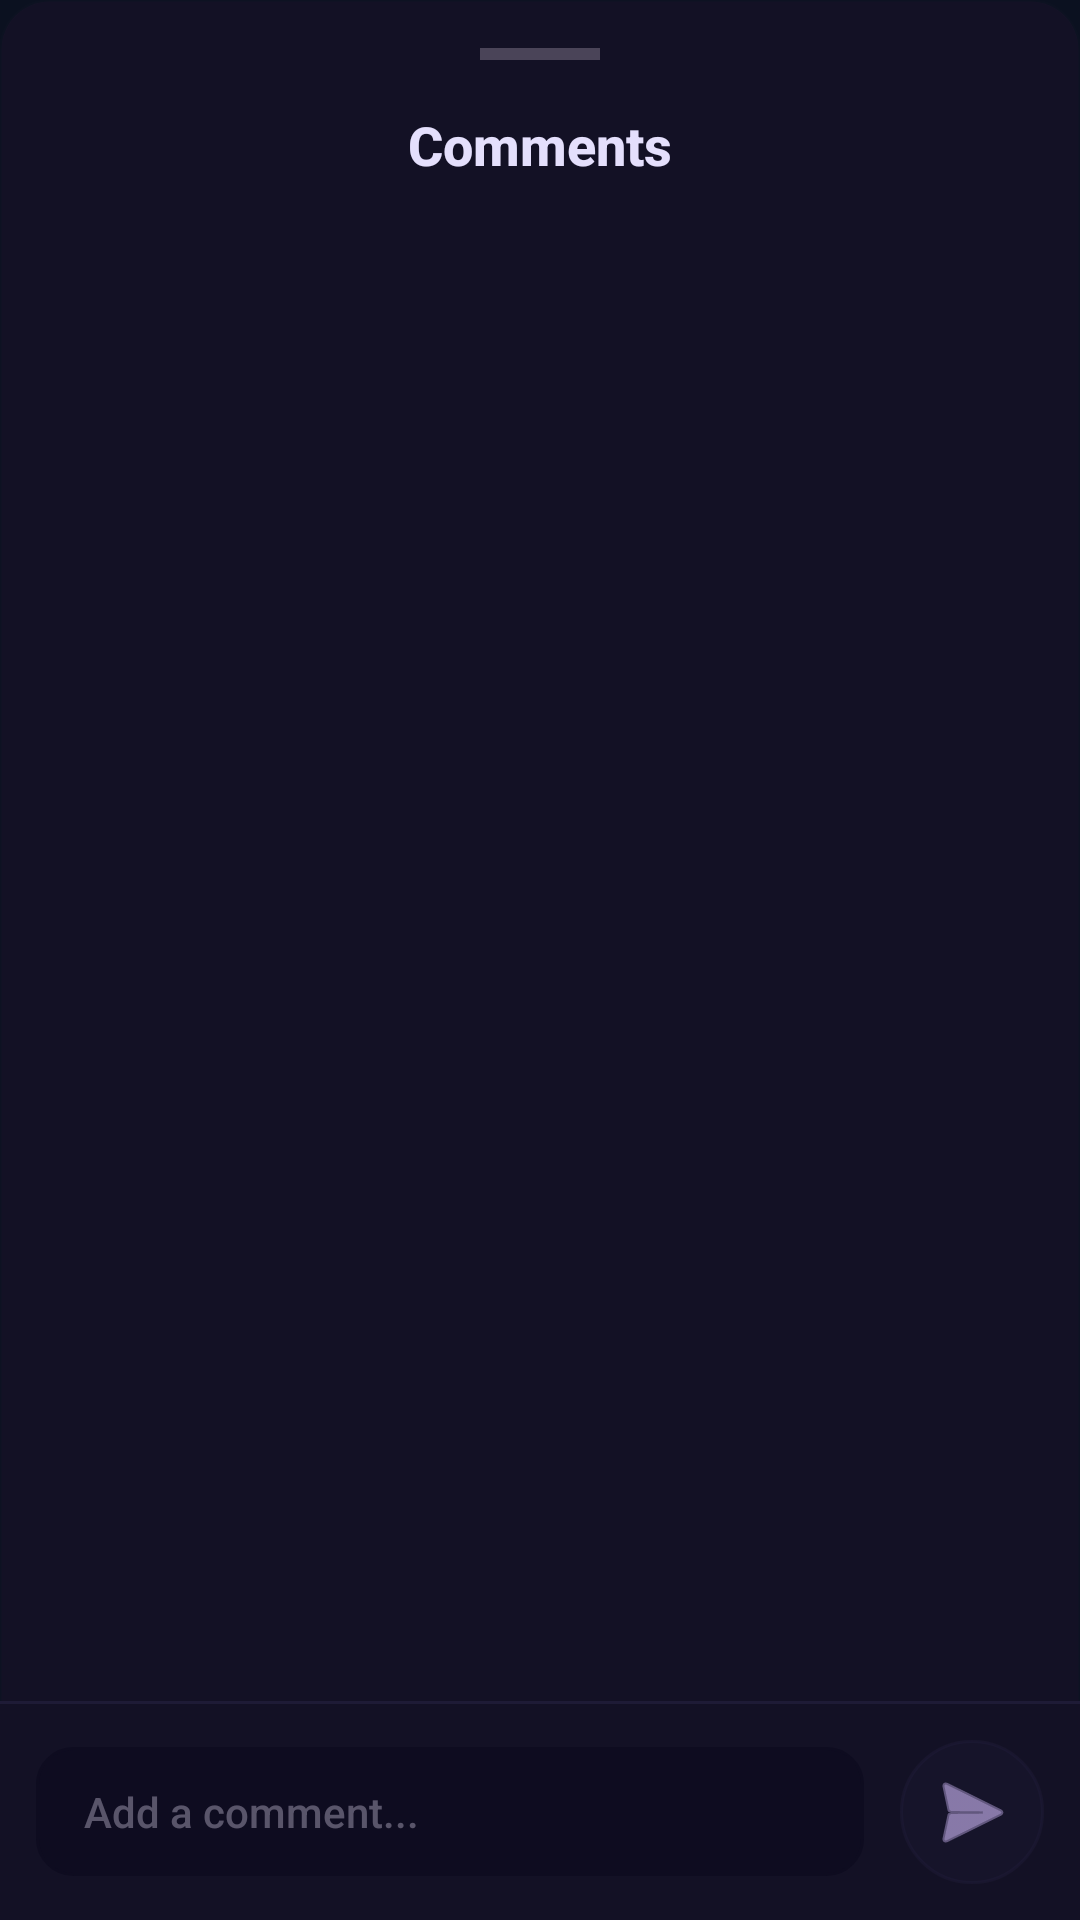

Reconstruct the res/layout file that produces this screen, plus the resources it refers to.
<!-- AndroidManifest.xml: application theme Theme.SignSpeak -->
<!-- res/layout/bottom_sheet_comment.xml -->
<?xml version="1.0" encoding="utf-8"?>
<LinearLayout xmlns:android="http://schemas.android.com/apk/res/android"
    xmlns:app="http://schemas.android.com/apk/res-auto"
    android:layout_width="match_parent"
    android:layout_height="match_parent"
    android:orientation="vertical"
    android:background="@drawable/bg_device_connection_card"
    android:backgroundTint="#131125"
    android:paddingTop="16dp">

    
    <View
        android:layout_width="40dp"
        android:layout_height="4dp"
        android:background="#4A4458"
        android:layout_gravity="center_horizontal"
        android:layout_marginBottom="16dp"/>

    <TextView
        android:layout_width="wrap_content"
        android:layout_height="wrap_content"
        android:text="Comments"
        android:textColor="#e4dffc"
        android:textSize="18sp"
        android:textStyle="bold"
        android:layout_gravity="center_horizontal"
        android:layout_marginBottom="16dp"/>

    
    <androidx.recyclerview.widget.RecyclerView
        android:id="@+id/rvComments"
        android:layout_width="match_parent"
        android:layout_height="0dp"
        android:layout_weight="1"
        android:clipToPadding="false"
        android:padding="16dp"
        app:layoutManager="androidx.recyclerview.widget.LinearLayoutManager"/>
        
    <TextView
        android:id="@+id/tvEmptyComments"
        android:layout_width="wrap_content"
        android:layout_height="match_parent"
        android:layout_weight="1"
        android:text="No comments yet"
        android:textColor="#cbc3d9"
        android:layout_gravity="center"
        android:gravity="center"
        android:visibility="gone"/>

    
    <View
        android:layout_width="match_parent"
        android:layout_height="1dp"
        android:background="#1e1b36"/>

    
    <LinearLayout
        android:layout_width="match_parent"
        android:layout_height="wrap_content"
        android:orientation="horizontal"
        android:gravity="center_vertical"
        android:padding="12dp"
        android:background="#131125">

        <EditText
            android:id="@+id/etComment"
            android:layout_width="0dp"
            android:layout_height="wrap_content"
            android:layout_weight="1"
            android:background="@drawable/bg_device_metric_card"
            android:backgroundTint="#0e0c20"
            android:paddingHorizontal="16dp"
            android:paddingVertical="12dp"
            android:hint="Add a comment..."
            android:textColor="#e4dffc"
            android:textColorHint="#66cbc3d9"
            android:textSize="14sp"
            android:layout_marginEnd="12dp"/>

        <ImageButton
            android:id="@+id/btnSendComment"
            android:layout_width="48dp"
            android:layout_height="48dp"
            android:background="@drawable/bg_drawer_icon_circle"
            android:backgroundTint="#2a244d"
            android:src="@android:drawable/ic_menu_send"
            app:tint="#d3bcfc"/>
    </LinearLayout>

</LinearLayout>
<!-- resources referenced by this layout -->
<resources>
  <!-- drawable bg_device_connection_card (drawable) -->
  <?xml version="1.0" encoding="utf-8"?>
  <shape xmlns:android="http://schemas.android.com/apk/res/android"
      android:shape="rectangle">
      <solid android:color="#0C1829"/>
      <corners android:radius="16dp"/>
      <stroke android:width="1dp" android:color="#1500E5FF"/>
  </shape>
  <!-- drawable bg_device_metric_card (drawable) -->
  <?xml version="1.0" encoding="utf-8"?>
  <shape xmlns:android="http://schemas.android.com/apk/res/android"
      android:shape="rectangle">
      <solid android:color="#0A1220"/>
      <corners android:radius="12dp"/>
      <stroke android:width="1dp" android:color="#152238"/>
  </shape>
  <!-- drawable bg_drawer_icon_circle (drawable) -->
  <?xml version="1.0" encoding="utf-8"?>
  <shape xmlns:android="http://schemas.android.com/apk/res/android"
      android:shape="oval">
      <solid android:color="#1A00E5FF" />
      <stroke android:width="1dp" android:color="#3300E5FF" />
      <size android:width="44dp" android:height="44dp" />
  </shape>
  <style name="Theme.SignSpeak" parent="Base.Theme.SignSpeak" />
  <style name="Base.Theme.SignSpeak" parent="Theme.Material3.DayNight.NoActionBar">
          <item name="colorPrimary">@color/colorPrimary</item>
          <item name="colorOnPrimary">@color/colorOnPrimary</item>
          <item name="colorPrimaryContainer">@color/colorPrimaryContainer</item>
          <item name="colorSecondary">@color/colorSecondary</item>
          <item name="colorSurface">@color/colorBackground</item>
          <item name="colorOnSurface">@color/colorOnSurface</item>
          <item name="colorSurfaceVariant">@color/colorSurfaceVariant</item>
          <item name="colorOnSurfaceVariant">@color/colorOnSurfaceVariant</item>
          <item name="colorOutline">@color/colorOutline</item>
          <item name="android:colorBackground">@color/colorBackground</item>
          <item name="android:statusBarColor">@color/colorBackground</item>
          <item name="android:navigationBarColor">@color/colorBackground</item>
          <item name="android:windowLightStatusBar">false</item>
          <item name="android:fontFamily">sans-serif-medium</item>
      </style>
  <color name="colorPrimary">#6366F1</color>
  <color name="colorOnPrimary">#0B1120</color>
  <color name="colorPrimaryContainer">#3730A3</color>
  <color name="colorSecondary">#3B82F6</color>
  <color name="colorBackground">#0B1120</color>
  <color name="colorOnSurface">#F8FAFC</color>
  <color name="colorSurfaceVariant">#1E293B</color>
  <color name="colorOnSurfaceVariant">#818CF8</color>
  <color name="colorOutline">#475569</color>
</resources>
